Dataset: data (GitHub, WhoisKshitij/papaya-disease-detection). Classes: diseased, healthy.

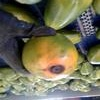
Label: diseased

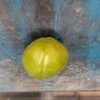
Label: healthy

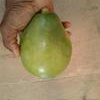
Label: healthy

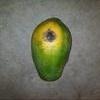
Label: diseased

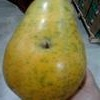
Label: diseased

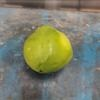
Label: healthy
